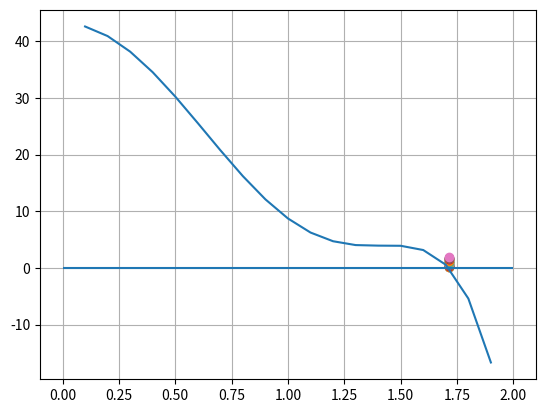

Write Python code to recreate this figure.
import numpy as np
import matplotlib.pyplot as plt
from math import sqrt


#eps = np.finfo(float).eps 
# The difference between 1.0 and the next smallest representable float larger than 1.0. 
# For example, for 64-bit binary floats in the IEEE-754 standard, eps = 2**-52, approximately 2.22e-16.
# программная погрешность очень маленькая
eps = 0.000000000000001 # ввод погрешности вручную

plotX = [] #
plotY = [] # инициализация двух списков, чтобы хранить координаты точек графика


def f(x):
    return sqrt(2 + x) + sqrt(3 + x) - 5 * (x**2 - 2)**3  #хардкод исходной функции


def df(x):
    return (1/2*sqrt(x + 3)) + (1/2*sqrt(2 + x)) - 30 * x * (x**2 - 2)**2 #хардкод первой производной исходной фукнции 

# реализация метода Ньютона
def newton(f, df, x, eps):
    f1 = f(x) #рассчет начальной точки
    iteration = 0 #счетчик итераций
    while abs(f1) > eps and iteration < 1000000: #работа метода будет продолжается до достижения необходимой точности, или до достижения лимита итераций
        try:                                     #конструкция try - except используется для обработки исключений. После try пишется "опасный" код, который может вызвать ошибку
            x = x - f1 / df(x)                   #формула метода ньютона
        except ZeroDivisionError as errorMessage:            #эта строка ловит ошибки класса ZeroDivisionError из блока try и записывает системный комментарий ошибки в errorMessage
            print(f'Деление на ноль ({errorMessage})')      # f-строка)))
            break                                #принудительный выход из цикла
        f1 = f(x)  #меняем значение f1 для следующего цикла
        iteration += 1
    print(x, iteration)
    return x  

def mainLoop(x0, xn, delta):  #функция, которая прогоняет все x через функцию newton
    point = x0    
    while (point < xn):
        print(f'ТОЧКА: {point}')
        solve = newton(f, df, point, eps)
        if solve > 0: plt.scatter(solve, point)          
        plotX.append(point)
        plotY.append(f(point))     
        point += delta

    
print(f'Точность: {eps}\n')          

solve = mainLoop(0.1, 2, 0.1)
plt.plot(plotX, plotY)
plt.hlines(0, 0, 2)
plt.grid()
plt.show()


class ParabolicMethod:
    def parabolic(f, df, x, eps, delta):
        xn1 = f(x)
        xn = f(x + 2*delta)
        xn_1 = f(x + delta)
        xn_2 = f(x)

        iteration = 0
        while abs(xn1) > eps and iteration < 1000000:
            xn1 = parabolicFirst(xn, xn_1, xn_2, f) + parabolicSecond(xn, xn_1, xn_2, f) + parabolicThird(xn, xn_1, xn_2, f)
            xn_2 = xn_1
            xn_1 = xn
            xn = xn1
            iteration += 1

        return xn1

    def parabolicFirst(xn, xn_1, xn_2, f):
        chislitel = f(xn_1) * f(xn)
        znam = (f(xn_2) - f(xn_1)) * (f(xn_2) - f(xn))
        return (chislitel / znam) * xn_2

    def parabolicSecond(xn, xn_1, xn_2, f):
        chislitel = f(xn_2) * f(xn)
        znam = (f(xn_1) - f(xn_2)) * (f(xn_1) - f(xn))
        return (chislitel / znam) * xn_1

    def parabolicThird(xn, xn_1, xn_2, f):
        chislitel = f(xn_2) * f(xn_1)
        znam = (f(xn) - f(xn_2)) * (f(xn) - f(xn_1))
        return (chislitel / znam) * xn